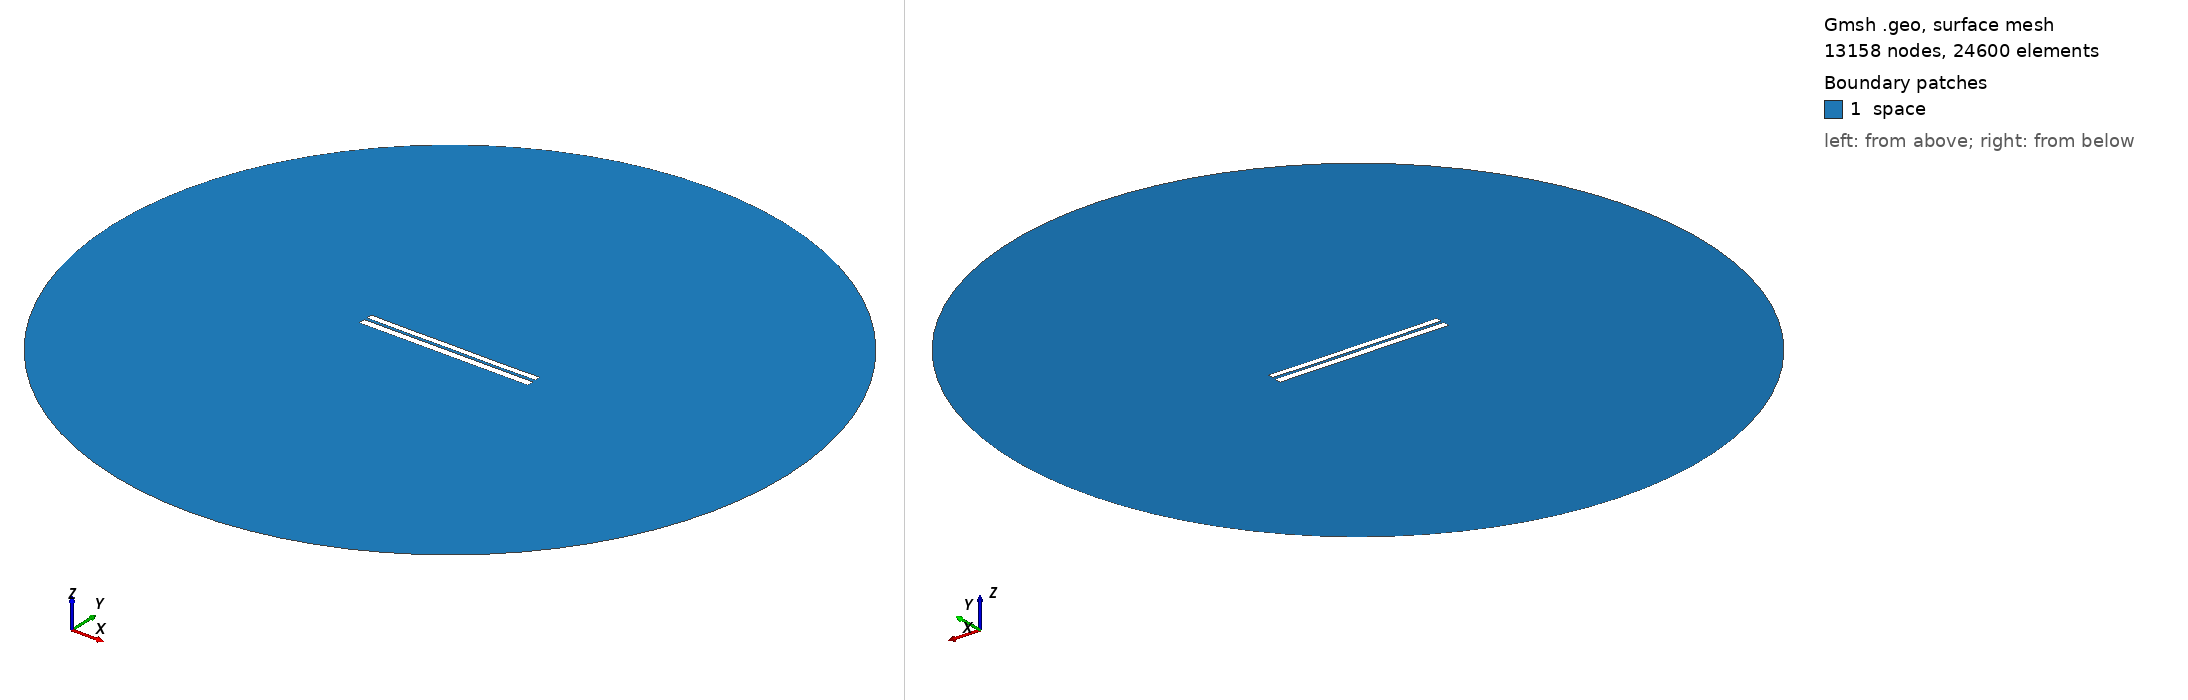

Gmsh geometry script, surface-meshed: 13158 nodes, 24600 surface elements. Boundary patches (legend numbers): 1 space. Left view from above one corner, right view from below the opposite corner. Legend entries are the model's physical surfaces. The drawing asked Gmsh for element sizes between 1% and 20% of the model's largest extent; the script's own settings can give other sizes.

=== 6412.geo (drawn) ===
//---------------------------------------
// Geometry kernel
//---------------------------------------

SetFactory("OpenCASCADE");



//---------------------------------------
// Parameters of the geometry
//---------------------------------------

// Overetch of the upper plate
overetch = 0.25;

// Distance between the plates
distance = 1.5;

// Discretization over the x axis (for the deformation)
nx = 50; 

// Length of the plate
L = 100 - overetch; 

// Number of modes
n = 4; 

// 1st mode coefficient
coeff(1) = -0.075;
beta(1) = 0.596864 * 3.1415926535 / L;

// 2nd mode coefficient
coeff(2) = -0.075;
beta(2) = 1.49418 * 3.1415926535 / L;

// 3rd mode coefficient
coeff(3) = 0.0;
beta(3) = 2.50025 * 3.1415926535 / L;

// 4th mode coefficient
coeff(4) = -0.075;
beta(4) = 3.49999 * 3.1415926535 / L;



//---------------------------------------
// Upper plate (deformed rectangle)
//---------------------------------------

// Coordiantes of the upper plate
xmin = -50;
xmax = 50 - overetch;

// Height of the upper plate
yheight = 4 - 2 * overetch;

// Indexes of the points
UpperID[] = {};
LowerID[] = {};
LeftID[] = {};
RightID[] = {};

// Point index
p = 1;

// Horizontal edges
For i In {1:nx}
    x = xmin + (i-1)*(xmax - xmin)/(nx-1);

    y_bottom = distance / 2 + overetch;
    For j In {1:n}
        C = (Cosh(beta(j)*L) + Cos(beta(j)*L)) / (Sinh(beta(j)*L) + Sin(beta(j)*L));
        y_bottom  = y_bottom + coeff(j) * (Cosh(beta(j)*(x+50)) - Cos(beta(j)*(x+50)) - C * (Sinh(beta(j)*(x+50)) - Sin(beta(j)*(x+50))));
    EndFor

    y_top = y_bottom + yheight;

    Point(p) = {x, y_top, 0, 1.0};
    UpperID[i] = p;
    p = p + 1;

    Point(p) = {x, y_bottom, 0, 1.0};
    LowerID[i] = p;
    p = p + 1;
EndFor

// Create point lists
UpperPts[] = {}; LowerPts[] = {};
For i In {1:nx}
  UpperPts[] += {UpperID[i]};
  LowerPts[] += {LowerID[i]};
EndFor

// Build splines
Spline(1) = {UpperPts[]};
Spline(2) = {LowerPts[]};
Line(3) = {LowerPts[nx-1], UpperPts[nx-1]};
Line(4) = {LowerPts[0], UpperPts[0]};

// Build the plane surface
Curve Loop(1) = {2, 3, -1, -4};
Plane Surface(1) = {1};



//---------------------------------------
// Lower plate (rectangle)
//---------------------------------------

// Vertices
Point(1001) = {-50, -1, 0, 1.0};
Point(1002) = { 50, -1, 0, 1.0};
Point(1003) = { 50,  -5, 0, 1.0};
Point(1004) = {-50,  -5, 0, 1.0};

// Edges
Line(5) = {1001, 1002};
Line(6) = {1002, 1003};
Line(7) = {1003, 1004};
Line(8) = {1004, 1001};

// Plane surface
Line Loop(2) = {5, 6, 7, 8};
Plane Surface(2) = {2}; 



//---------------------------------------
// Outer (fictious) boundary
//---------------------------------------

// Points
Point(1005) = {0, 0, 0};       // Center
Point(1006) = {200, 0, 0};     // Start point
Point(1007) = {0, 200, 0};     // 90 degrees
Point(1008) = {-200, 0, 0};    // 180 degrees
Point(1009) = {0, -200, 0};    // 270 degrees

// Circle arcs (each needs start, center, end)
Circle(9) = {1006, 1005, 1007};
Circle(10) = {1007, 1005, 1008};
Circle(11) = {1008, 1005, 1009};
Circle(12) = {1009, 1005, 1006};

// Plane surface for the entire domain
Curve Loop(3) = {9, 10, 11, 12};
Surface(3) = {3};

// Subtract the plates from the whole domain to obtain the actual domain where we want to solve the equations
BooleanDifference{ Surface{3}; Delete; }{ Surface{1}; Surface{2}; Delete; }




//---------------------------------------
// Transfinite Lines/Curves
//---------------------------------------

// Set the number of points on the boundaries
r = 7;

// Plates
Transfinite Curve {1, 2} = 50*r Using Progression 1;
Transfinite Curve {3, 4} = 2*r Using Progression 1;
Transfinite Line {5, 7} = 50*r Using Progression 1;
Transfinite Line {6, 8} = 2*r Using Progression 1;

// Outer boundary
Transfinite Line {9, 10, 11, 12} = 20 Using Progression 1;



//---------------------------------------
// Physical groups
//---------------------------------------                

// Physical curves (boundaries)
Physical Line("force_segment", 10) = {2};
Physical Line("upper_plate", 11) = {1, 3, 4};
Physical Line("lower_plate", 12) = {5, 6, 7, 8};
Physical Line("boundary", 20) = {9, 10, 11, 12};

// Physical Surfaces
Physical Surface("space", 30) = {3};



//---------------------------------------
// 6. Generate the Mesh
//---------------------------------------

// 2D mesh generation
Mesh 2;
